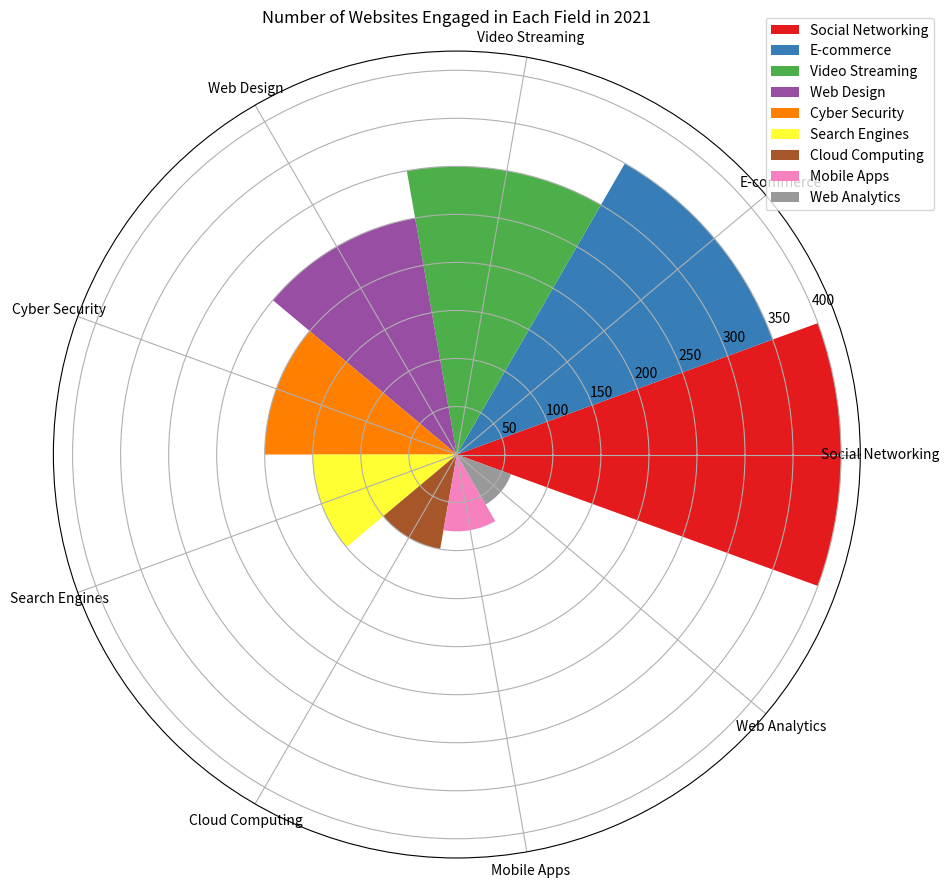

Recreate this plot in Python. (Note: this script raises an exception after producing the figure.)

import matplotlib.pyplot as plt
import numpy as np

# Transform the given data into three variables: data_labels, data, line_labels. Data_labels represents the labels of each column except the first column. Line_labels represents the labels of each row except the first row. Data represent the numerical array in the data.
data_labels = [ 'Social Networking', 'E-commerce', 'Video Streaming', 'Web Design', 'Cyber Security', 'Search Engines', 'Cloud Computing', 'Mobile Apps', 'Web Analytics']
data = [400, 350, 300, 250, 200, 150, 100, 80, 60]
line_labels = ['Category', 'Number']

# Plot the data with the type of rose chart. Create figure before plotting, i.e., add_subplot() follows plt.figure(). Modify the axes to use polar coordinates with `polar=True` or 'projection='polar'. This change will set up the axes in polar coordinates, which is necessary for creating a rose chart.
fig, ax = plt.subplots(figsize=(12,9), subplot_kw=dict(polar=True))

# Different sectors represent different categories with the same angle, whose radius is proportional to the corresponding value, and the angles of these sectors must add up to 360 degrees, i.e., use "sector_angle = (2 * np.pi) / num_categories" to calculate the sector angle and draw sectors corresponding to different categories by making the width parameter in "ax.bar" sector_angle.
num_categories = len(data_labels)
sector_angle = (2 * np.pi) / num_categories

# Assign a different color to each sector, and add a legend next to the chart that clearly labels the category each sector represents, ensuring that the legend does not obscure any part of the chart.
for i, label in enumerate(data_labels):
    ax.bar(i * sector_angle, data[i], width=sector_angle, label=label, color=plt.cm.Set1(i))

# Make sure the legend is positioned in such a way that it doesn't overlap with the chart.
ax.legend(bbox_to_anchor=(1.1, 1.05))

# Ensure that the number of ticks set with `ax.set_xticks()` matches exactly the number of categories or labels you have in `data_labels`.
ax.set_xticks(np.linspace(0, 2 * np.pi, num_categories, endpoint=False))

# Ensure that each category label is correctly positioned at the center of its corresponding sector. This can be achieved by adjusting the angle parameters in the `ax.set_xticks` method. Ensure that each angle parameter corresponds to the center position of each sector, and then use `ax.set_xticklabels` to set these category labels.
ax.set_xticklabels(data_labels, rotation=90)

# The title of the figure should be  Number of Websites Engaged in Each Field in 2021.
ax.set_title("Number of Websites Engaged in Each Field in 2021")

# Automatically resize the image by tight_layout(). 
plt.tight_layout()

# The image must be saved as /cpfs01/user/yanxiangchao/code0/gpt_chart/structchart_simulation/simulated_data_corner_cases/rose/png/20231227-075144_104.png.
plt.savefig('/cpfs01/user/yanxiangchao/code0/gpt_chart/structchart_simulation/simulated_data_corner_cases/rose/png/20231227-075144_104.png')

# Clear the current image state at the end of the code.
plt.clf()
